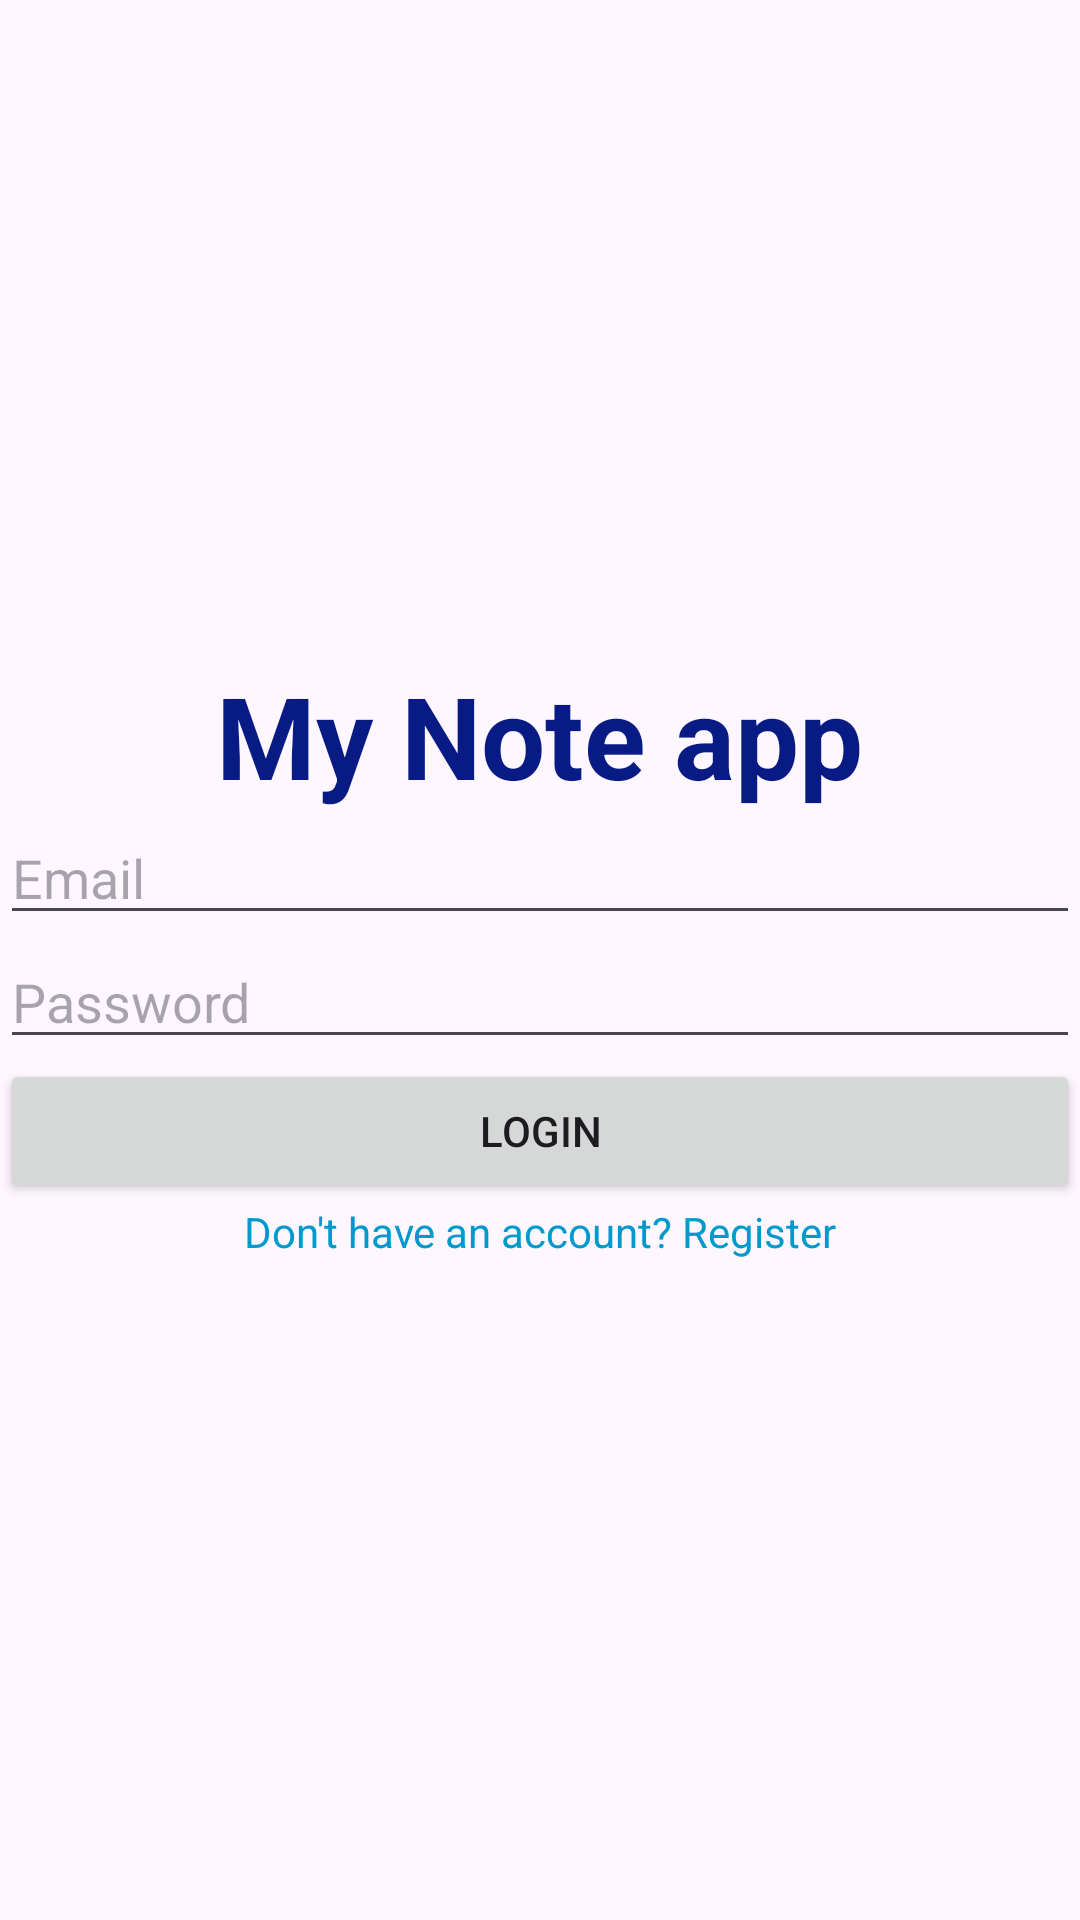

The Android layout XML behind this screen, and the referenced resources:
<!-- AndroidManifest.xml: application theme Theme.MyNoteapp -->
<!-- res/layout/activity_main.xml -->
<?xml version="1.0" encoding="utf-8"?>
<LinearLayout xmlns:android="http://schemas.android.com/apk/res/android"
    xmlns:app="http://schemas.android.com/apk/res-auto"
    xmlns:tools="http://schemas.android.com/tools"
    android:id="@+id/main"
    android:orientation="vertical"
    android:gravity="center"
    android:layout_width="match_parent"
    android:layout_height="match_parent"
    tools:context=".MainActivity">

    <TextView
        android:layout_width="wrap_content"
        android:layout_height="wrap_content"
        android:text="@string/app_name"
        android:textSize="38dp"
        android:textStyle="bold"
        android:textColor="#081B85"
        />

    <EditText
        android:id="@+id/email"
        android:layout_width="match_parent"
        android:layout_height="wrap_content"
        android:hint="Email"
        android:inputType="textEmailAddress" />

    <EditText
        android:id="@+id/password"
        android:layout_width="match_parent"
        android:layout_height="wrap_content"
        android:hint="Password"
        android:inputType="textPassword" />

    <Button
        android:id="@+id/loginButton"
        android:layout_width="match_parent"
        android:layout_height="wrap_content"
        android:text="Login" />

    <TextView
        android:id="@+id/registerText"
        android:layout_width="match_parent"
        android:layout_height="wrap_content"
        android:gravity="center"
        android:text="Don't have an account? Register"
        android:textColor="@android:color/holo_blue_dark" />


</LinearLayout>
<!-- resources referenced by this layout -->
<resources>
  <string name="app_name">My Note app</string>
  <style name="Theme.MyNoteapp" parent="Base.Theme.MyNoteapp" />
  <style name="Base.Theme.MyNoteapp" parent="Theme.Material3.DayNight.NoActionBar">
          
          
      </style>
</resources>
